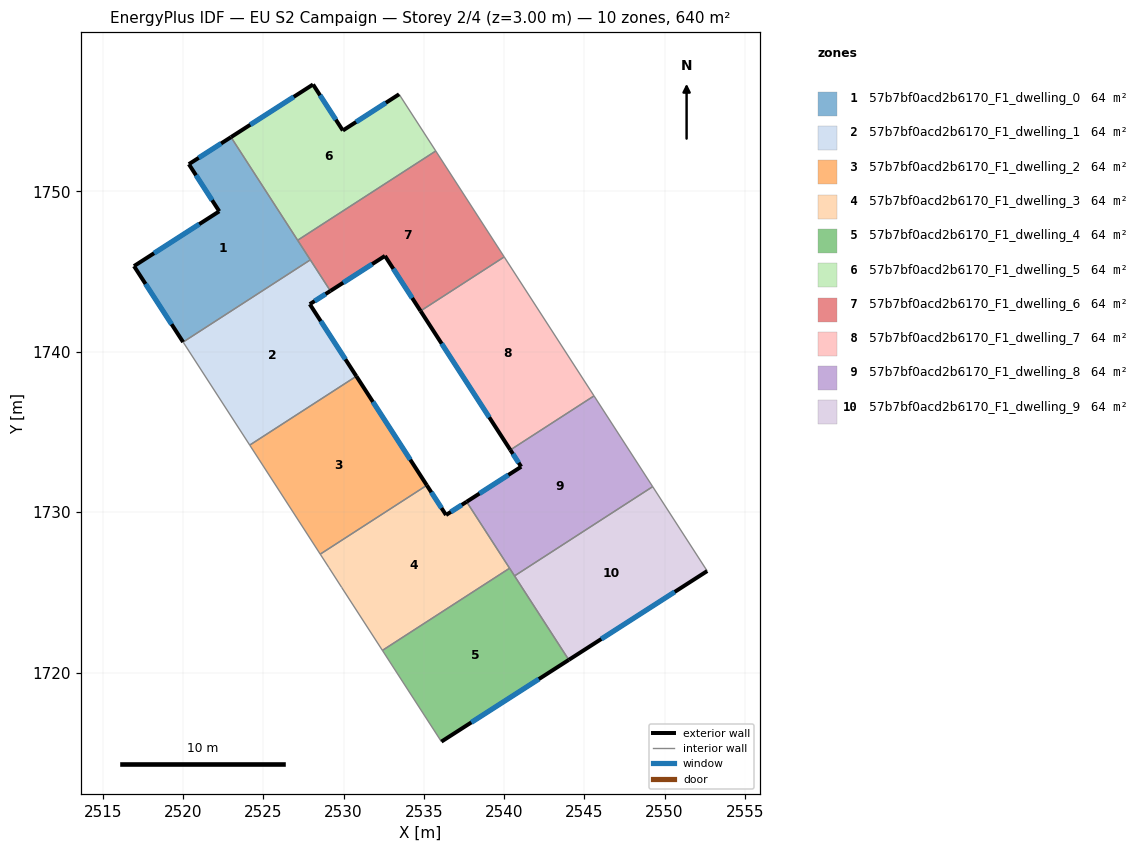
=== STOREY PLAN SPEC (per zone: floor XY polygon, exterior-wall plan segments, windows/doors) ===
zone 1: 57b7bf0acd2b6170_F1_dwelling_0  (64.0 m²)
  floor: (2522.98, 1753.38) (2527.92, 1745.73) (2519.99, 1740.60) (2516.93, 1745.34) (2522.25, 1748.75) (2520.35, 1751.69)
  exterior wall: (2522.98, 1753.38) – (2520.35, 1751.69)  [3.1 m]
    window: (2522.36, 1752.98) – (2520.97, 1752.09)  [2.6 m²]
  exterior wall: (2516.93, 1745.34) – (2519.99, 1740.60)  [5.6 m]
    window: (2517.65, 1744.23) – (2519.27, 1741.72)  [4.8 m²]
  exterior wall: (2522.25, 1748.75) – (2516.93, 1745.34)  [6.3 m]
    window: (2521.00, 1747.95) – (2518.18, 1746.14)  [5.3 m²]
  exterior wall: (2520.35, 1751.69) – (2522.25, 1748.75)  [3.5 m]
    window: (2520.80, 1751.00) – (2521.80, 1749.44)  [3.0 m²]
  interior walls: 3
zone 2: 57b7bf0acd2b6170_F1_dwelling_1  (64.0 m²)
  floor: (2529.17, 1743.79) (2527.89, 1742.97) (2530.79, 1738.47) (2524.15, 1734.18) (2519.99, 1740.60) (2527.92, 1745.73)
  exterior wall: (2527.89, 1742.97) – (2529.17, 1743.79)  [1.5 m]
    window: (2528.19, 1743.16) – (2528.87, 1743.60)  [1.3 m²]
  exterior wall: (2530.79, 1738.47) – (2527.89, 1742.97)  [5.3 m]
    window: (2530.11, 1739.53) – (2528.57, 1741.91)  [4.5 m²]
  interior walls: 4
zone 3: 57b7bf0acd2b6170_F1_dwelling_2  (64.0 m²)
  floor: (2530.79, 1738.47) (2535.18, 1731.68) (2528.54, 1727.38) (2524.15, 1734.18)
  exterior wall: (2535.18, 1731.68) – (2530.79, 1738.47)  [8.1 m]
    window: (2534.15, 1733.27) – (2531.82, 1736.88)  [6.8 m²]
  interior walls: 3
zone 4: 57b7bf0acd2b6170_F1_dwelling_3  (64.0 m²)
  floor: (2537.67, 1730.65) (2540.34, 1726.51) (2532.42, 1721.38) (2529.87, 1725.32) (2529.08, 1726.55) (2528.54, 1727.38) (2535.18, 1731.68) (2536.38, 1729.82)
  exterior wall: (2537.67, 1730.65) – (2536.38, 1729.82)  [1.5 m]
    window: (2537.36, 1730.46) – (2536.68, 1730.02)  [1.3 m²]
  exterior wall: (2536.38, 1729.82) – (2535.18, 1731.68)  [2.2 m]
    window: (2536.10, 1730.26) – (2535.47, 1731.24)  [1.9 m²]
  interior walls: 6
zone 5: 57b7bf0acd2b6170_F1_dwelling_4  (64.0 m²)
  floor: (2540.34, 1726.51) (2544.03, 1720.79) (2536.09, 1715.70) (2532.42, 1721.38)
  exterior wall: (2536.09, 1715.70) – (2544.03, 1720.79)  [9.4 m]
    window: (2537.96, 1716.89) – (2542.17, 1719.60)  [8.0 m²]
  interior walls: 4
zone 6: 57b7bf0acd2b6170_F1_dwelling_5  (64.0 m²)
  floor: (2533.46, 1756.05) (2535.74, 1752.51) (2527.13, 1746.95) (2522.98, 1753.38) (2528.09, 1756.66) (2529.95, 1753.79)
  exterior wall: (2528.09, 1756.66) – (2522.98, 1753.38)  [6.1 m]
    window: (2526.89, 1755.89) – (2524.18, 1754.15)  [5.1 m²]
  exterior wall: (2529.95, 1753.79) – (2528.09, 1756.66)  [3.4 m]
    window: (2529.51, 1754.46) – (2528.53, 1755.99)  [2.9 m²]
  exterior wall: (2533.46, 1756.05) – (2529.95, 1753.79)  [4.2 m]
    window: (2532.63, 1755.52) – (2530.77, 1754.32)  [3.5 m²]
  interior walls: 3
zone 7: 57b7bf0acd2b6170_F1_dwelling_6  (64.0 m²)
  floor: (2535.74, 1752.51) (2540.01, 1745.91) (2534.79, 1742.54) (2532.58, 1745.97) (2529.17, 1743.79) (2527.13, 1746.95)
  exterior wall: (2529.17, 1743.79) – (2532.58, 1745.97)  [4.0 m]
    window: (2529.97, 1744.30) – (2531.78, 1745.46)  [3.4 m²]
  exterior wall: (2532.58, 1745.97) – (2534.79, 1742.54)  [4.1 m]
    window: (2533.10, 1745.17) – (2534.27, 1743.35)  [3.4 m²]
  interior walls: 5
zone 8: 57b7bf0acd2b6170_F1_dwelling_7  (64.0 m²)
  floor: (2540.01, 1745.91) (2545.61, 1737.25) (2540.39, 1733.88) (2534.79, 1742.54)
  exterior wall: (2534.79, 1742.54) – (2540.39, 1733.88)  [10.3 m]
    window: (2536.11, 1740.51) – (2539.08, 1735.91)  [8.7 m²]
  interior walls: 3
zone 9: 57b7bf0acd2b6170_F1_dwelling_8  (64.0 m²)
  floor: (2545.61, 1737.25) (2549.26, 1731.59) (2540.65, 1726.03) (2537.67, 1730.65) (2541.07, 1732.83) (2540.39, 1733.88)
  exterior wall: (2541.07, 1732.83) – (2537.67, 1730.65)  [4.0 m]
    window: (2540.27, 1732.32) – (2538.46, 1731.16)  [3.4 m²]
  exterior wall: (2540.39, 1733.88) – (2541.07, 1732.83)  [1.2 m]
    window: (2540.55, 1733.63) – (2540.91, 1733.08)  [1.1 m²]
  interior walls: 5
zone 10: 57b7bf0acd2b6170_F1_dwelling_9  (64.0 m²)
  floor: (2549.26, 1731.59) (2552.66, 1726.33) (2544.03, 1720.79) (2540.65, 1726.03)
  exterior wall: (2544.03, 1720.79) – (2552.66, 1726.33)  [10.3 m]
    window: (2546.06, 1722.09) – (2550.64, 1725.03)  [8.6 m²]
  interior walls: 3

=== DERIVED (storey summary) ===
Building: EU S2 Campaign
Storey: 2 of 4  (floor level z = 3.00 m)
Storey gross floor area: 640.4 m²
Zones on this storey: 10
  - 57b7bf0acd2b6170_F1_dwelling_0: floor 64.0 m²; exterior wall 18.6 m (55.7 m²); 4 window(s) 15.7 m²; WWR 28.1%
  - 57b7bf0acd2b6170_F1_dwelling_1: floor 64.0 m²; exterior wall 6.9 m (20.6 m²); 2 window(s) 5.8 m²; WWR 28.1%
  - 57b7bf0acd2b6170_F1_dwelling_2: floor 64.0 m²; exterior wall 8.1 m (24.3 m²); 1 window(s) 6.8 m²; WWR 28.1%
  - 57b7bf0acd2b6170_F1_dwelling_3: floor 64.0 m²; exterior wall 3.7 m (11.2 m²); 2 window(s) 3.1 m²; WWR 28.1%
  - 57b7bf0acd2b6170_F1_dwelling_4: floor 64.0 m²; exterior wall 9.4 m (28.3 m²); 1 window(s) 8.0 m²; WWR 28.1%
  - 57b7bf0acd2b6170_F1_dwelling_5: floor 64.0 m²; exterior wall 13.7 m (41.0 m²); 3 window(s) 11.5 m²; WWR 28.1%
  - 57b7bf0acd2b6170_F1_dwelling_6: floor 64.0 m²; exterior wall 8.1 m (24.4 m²); 2 window(s) 6.9 m²; WWR 28.1%
  - 57b7bf0acd2b6170_F1_dwelling_7: floor 64.0 m²; exterior wall 10.3 m (30.9 m²); 1 window(s) 8.7 m²; WWR 28.1%
  - 57b7bf0acd2b6170_F1_dwelling_8: floor 64.0 m²; exterior wall 5.3 m (15.9 m²); 2 window(s) 4.5 m²; WWR 28.1%
  - 57b7bf0acd2b6170_F1_dwelling_9: floor 64.0 m²; exterior wall 10.3 m (30.8 m²); 1 window(s) 8.6 m²; WWR 28.1%
Zone adjacency (shared interzone walls):
  - 57b7bf0acd2b6170_F1_dwelling_0 ↔ 57b7bf0acd2b6170_F1_dwelling_1
  - 57b7bf0acd2b6170_F1_dwelling_0 ↔ 57b7bf0acd2b6170_F1_dwelling_5
  - 57b7bf0acd2b6170_F1_dwelling_0 ↔ 57b7bf0acd2b6170_F1_dwelling_6
  - 57b7bf0acd2b6170_F1_dwelling_1 ↔ 57b7bf0acd2b6170_F1_dwelling_2
  - 57b7bf0acd2b6170_F1_dwelling_1 ↔ 57b7bf0acd2b6170_F1_dwelling_6
  - 57b7bf0acd2b6170_F1_dwelling_2 ↔ 57b7bf0acd2b6170_F1_dwelling_3
  - 57b7bf0acd2b6170_F1_dwelling_3 ↔ 57b7bf0acd2b6170_F1_dwelling_4
  - 57b7bf0acd2b6170_F1_dwelling_3 ↔ 57b7bf0acd2b6170_F1_dwelling_8
  - 57b7bf0acd2b6170_F1_dwelling_4 ↔ 57b7bf0acd2b6170_F1_dwelling_8
  - 57b7bf0acd2b6170_F1_dwelling_4 ↔ 57b7bf0acd2b6170_F1_dwelling_9
  - 57b7bf0acd2b6170_F1_dwelling_5 ↔ 57b7bf0acd2b6170_F1_dwelling_6
  - 57b7bf0acd2b6170_F1_dwelling_6 ↔ 57b7bf0acd2b6170_F1_dwelling_7
  - 57b7bf0acd2b6170_F1_dwelling_7 ↔ 57b7bf0acd2b6170_F1_dwelling_8
  - 57b7bf0acd2b6170_F1_dwelling_8 ↔ 57b7bf0acd2b6170_F1_dwelling_9